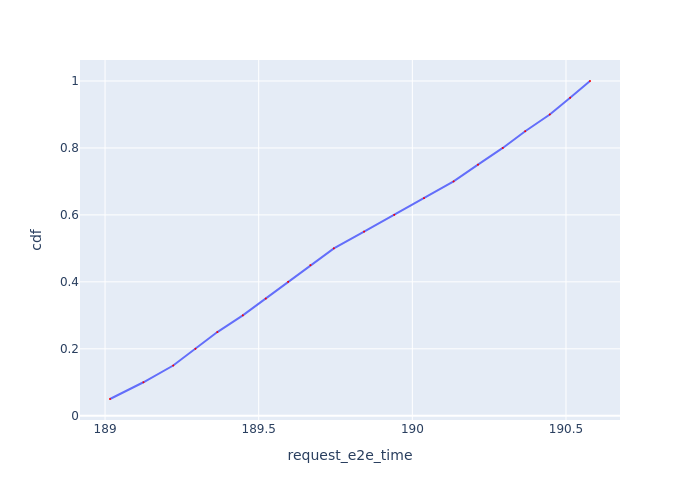

The table this chart was drawn from, first rows:
Request Id, request_e2e_time, cdf
0_0, 189, 0.05
0_1, 189.1, 0.1
0_2, 189.2, 0.15
0_3, 189.3, 0.2
0_4, 189.4, 0.25
0_5, 189.4, 0.3
0_6, 189.5, 0.35
0_7, 189.6, 0.4
0_8, 189.7, 0.45
0_9, 189.7, 0.5
0_10, 189.8, 0.55
0_11, 189.9, 0.6
0_12, 190, 0.65
0_13, 190.1, 0.7
0_14, 190.2, 0.75
0_15, 190.3, 0.8
0_16, 190.4, 0.85
0_17, 190.4, 0.9
0_18, 190.5, 0.95
0_19, 190.6, 1.0
